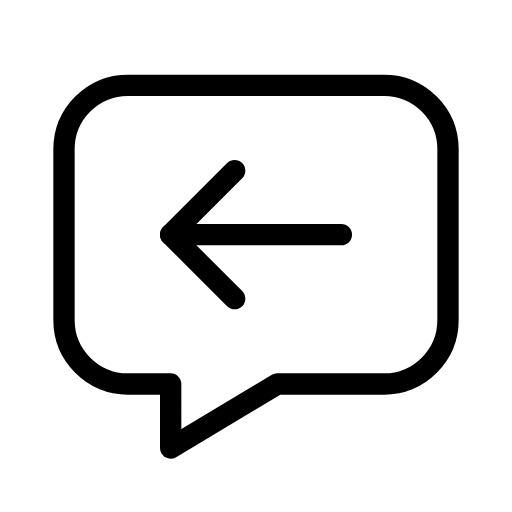
t = 0.00 s
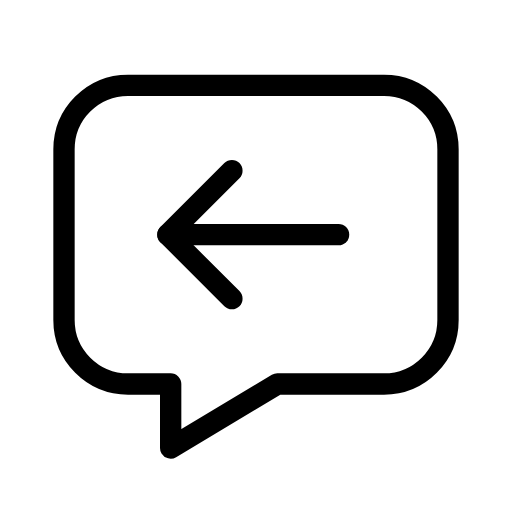
t = 0.25 s
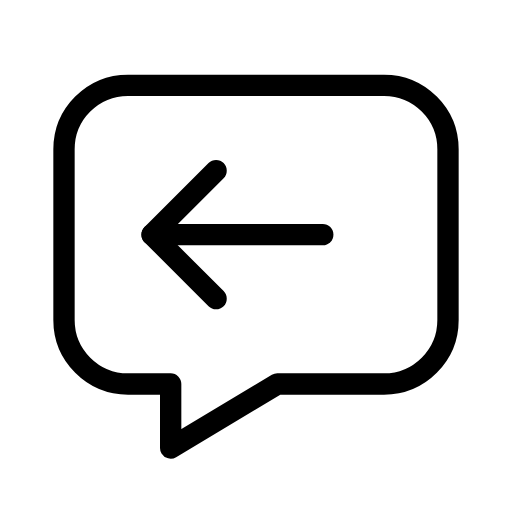
t = 0.75 s
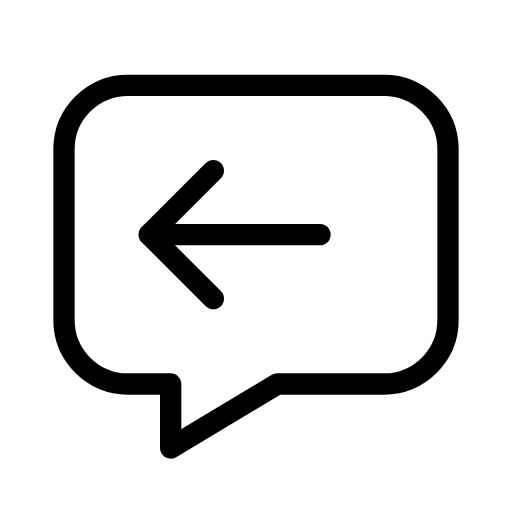
t = 1.00 s
t = 1.25 s: frame unchanged from t = 0.75 s, image omitted
t = 1.75 s: frame unchanged from t = 0.25 s, image omitted

The animated SVG that drew these frames (rendered in a browser with its animation timeline set to each time). Animation: 1 SMIL element (animateTransform=1); one cycle of 2.00 s, repeats indefinitely.

<svg xmlns="http://www.w3.org/2000/svg" width="24" height="24" viewBox="0 0 24 24" fill="none" stroke="currentColor"
     stroke-width="1" stroke-linecap="round" stroke-linejoin="round"
     class="icon icon-tabler icons-tabler-animated icon-tabler-message-reply">
    <path stroke="none" d="M0 0h24v24H0z" fill="none"/>
    <path d="M18 4a3 3 0 0 1 3 3v8a3 3 0 0 1 -3 3h-5l-5 3v-3h-2a3 3 0 0 1 -3 -3v-8a3 3 0 0 1 3 -3h12"/>
    <g>
        <animateTransform attributeName="transform" type="translate" values="0 0;-1 0;0 0" dur="2s" repeatCount="indefinite" keyTimes="0;0.5;1" calcMode="spline" keySplines="0.42 0 0.58 1;0.42 0 0.58 1"/>
        <path d="M11 8l-3 3l3 3"/>
        <path d="M16 11h-8"/>
    </g>
</svg>
